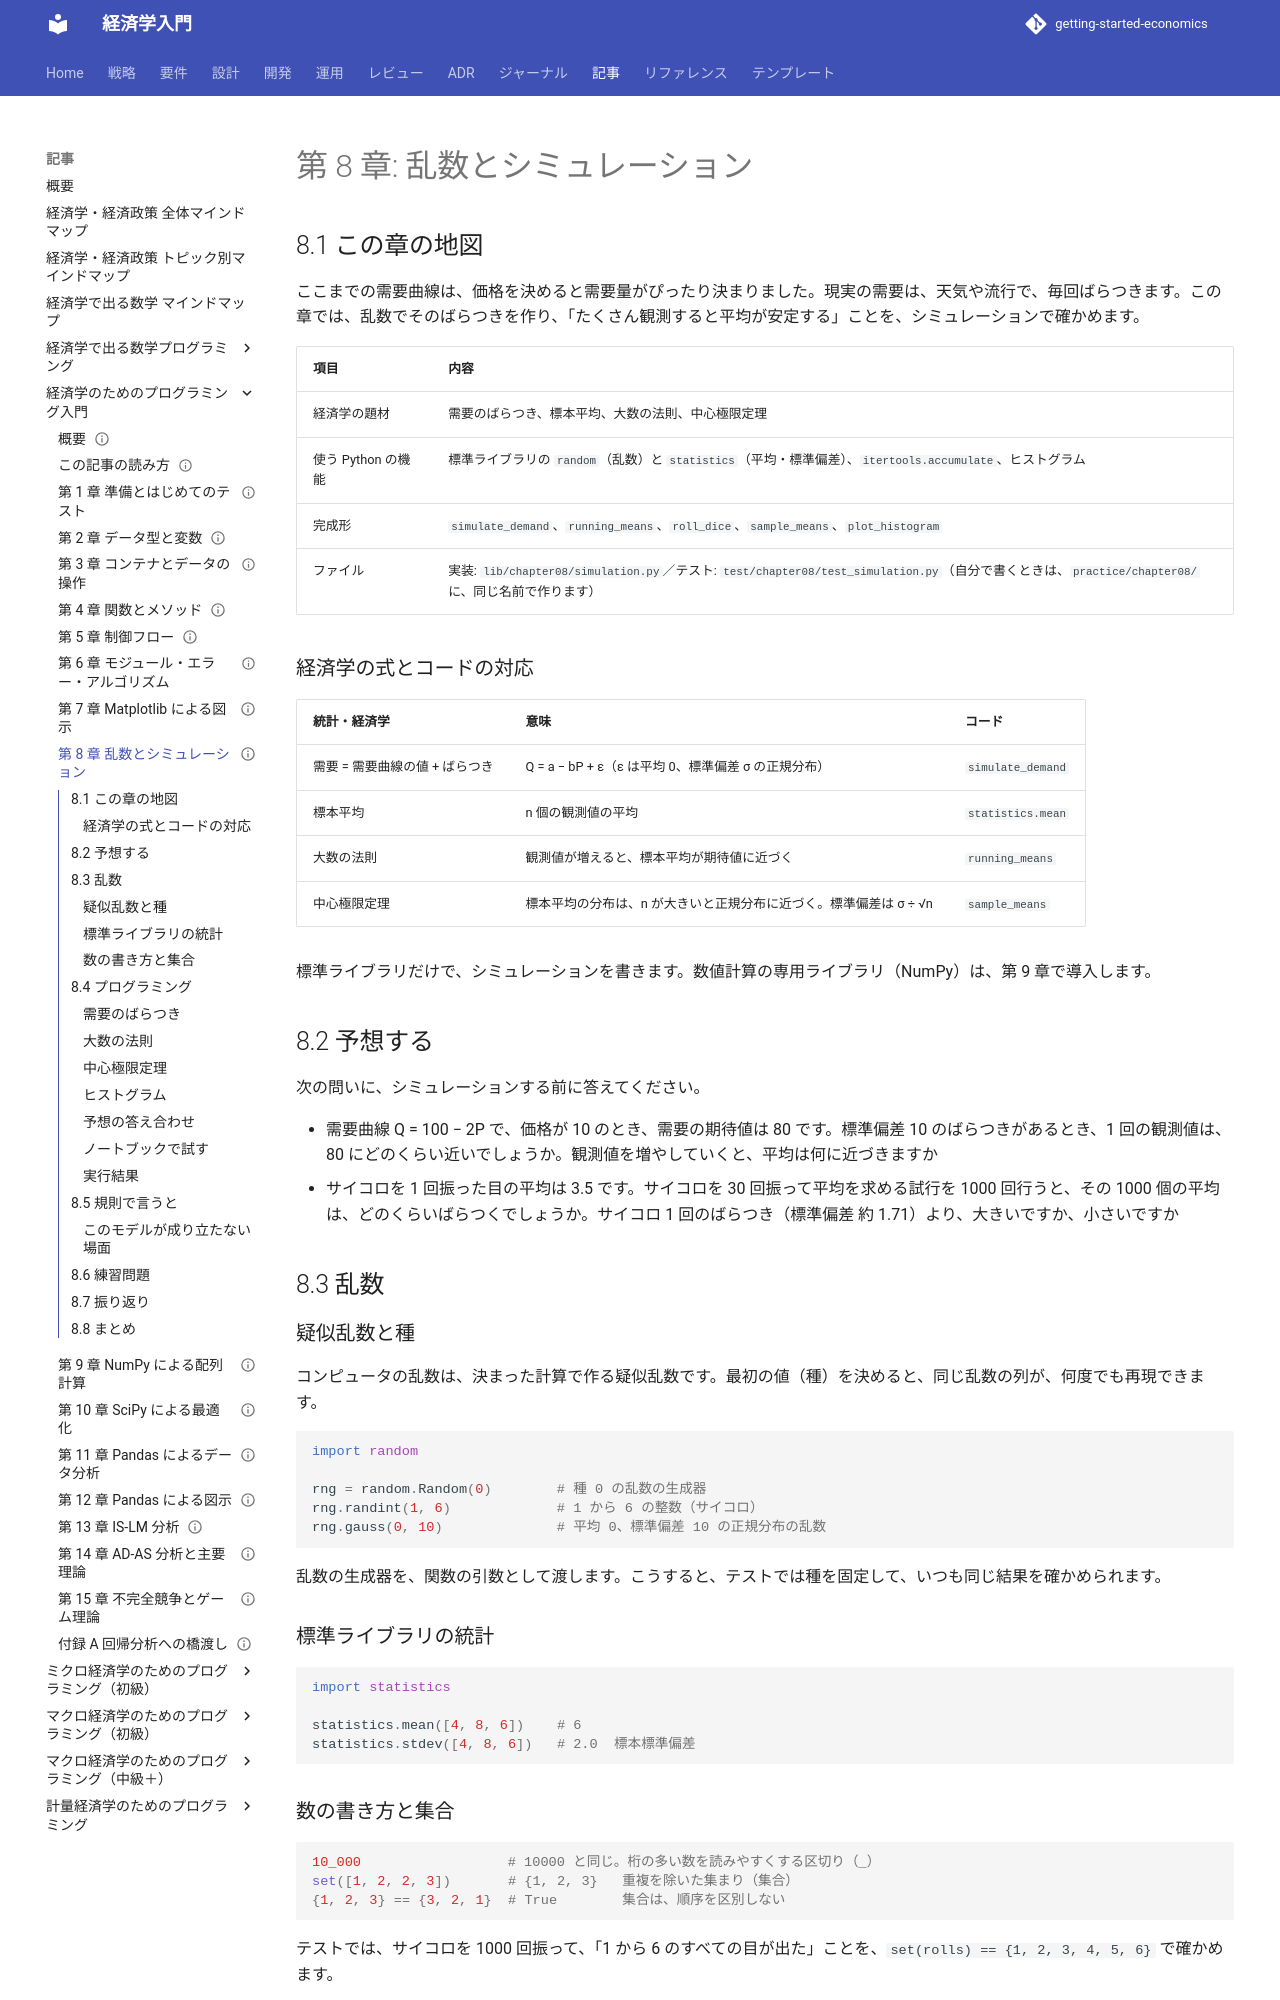

repository: k2works/getting-started-economics · page: article/economics-programming/08-random-numbers-and-simulation/index.html · generator: mkdocs

---
type: Article
title: "第 8 章: 乱数とシミュレーション"
description: "乱数で需要のばらつきを作り、大数の法則と中心極限定理を、再現できるシミュレーションで確かめる。"
tags: [article,economics-programming,python]
status: draft
generated: { by: claude-code/claude-sonnet-5-5, at: 2026-11-19T00:00:00Z }
---

# 第 8 章: 乱数とシミュレーション

## 8.1 この章の地図

ここまでの需要曲線は、価格を決めると需要量がぴったり決まりました。現実の需要は、天気や流行で、毎回ばらつきます。この章では、乱数でそのばらつきを作り、「たくさん観測すると平均が安定する」ことを、シミュレーションで確かめます。

| 項目 | 内容 |
| :--- | :--- |
| 経済学の題材 | 需要のばらつき、標本平均、大数の法則、中心極限定理 |
| 使う Python の機能 | 標準ライブラリの `random`（乱数）と `statistics`（平均・標準偏差）、`itertools.accumulate`、ヒストグラム |
| 完成形 | `simulate_demand`、`running_means`、`roll_dice`、`sample_means`、`plot_histogram` |
| ファイル | 実装: `lib/chapter08/simulation.py`／テスト: `test/chapter08/test_simulation.py`（自分で書くときは、`practice/chapter08/` に、同じ名前で作ります） |

### 経済学の式とコードの対応

| 統計・経済学 | 意味 | コード |
| :--- | :--- | :--- |
| 需要 = 需要曲線の値 + ばらつき | Q = a − bP + ε（ε は平均 0、標準偏差 σ の正規分布） | `simulate_demand` |
| 標本平均 | n 個の観測値の平均 | `statistics.mean` |
| 大数の法則 | 観測値が増えると、標本平均が期待値に近づく | `running_means` |
| 中心極限定理 | 標本平均の分布は、n が大きいと正規分布に近づく。標準偏差は σ ÷ √n | `sample_means` |

標準ライブラリだけで、シミュレーションを書きます。数値計算の専用ライブラリ（NumPy）は、第 9 章で導入します。

## 8.2 予想する

次の問いに、シミュレーションする前に答えてください。

- 需要曲線 Q = 100 − 2P で、価格が 10 のとき、需要の期待値は 80 です。標準偏差 10 のばらつきがあるとき、1 回の観測値は、80 にどのくらい近いでしょうか。観測値を増やしていくと、平均は何に近づきますか
- サイコロを 1 回振った目の平均は 3.5 です。サイコロを 30 回振って平均を求める試行を 1000 回行うと、その 1000 個の平均は、どのくらいばらつくでしょうか。サイコロ 1 回のばらつき（標準偏差 約 1.71）より、大きいですか、小さいですか

## 8.3 乱数

### 疑似乱数と種

コンピュータの乱数は、決まった計算で作る疑似乱数です。最初の値（種）を決めると、同じ乱数の列が、何度でも再現できます。

```python
import random

rng = random.Random(0)        # 種 0 の乱数の生成器
rng.randint(1, 6)             # 1 から 6 の整数（サイコロ）
rng.gauss(0, 10)              # 平均 0、標準偏差 10 の正規分布の乱数
```

乱数の生成器を、関数の引数として渡します。こうすると、テストでは種を固定して、いつも同じ結果を確かめられます。

### 標準ライブラリの統計

```python
import statistics

statistics.mean([4, 8, 6])    # 6
statistics.stdev([4, 8, 6])   # 2.0  標本標準偏差
```

### 数の書き方と集合

```python
10_000                  # 10000 と同じ。桁の多い数を読みやすくする区切り（_）
set([1, 2, 2, 3])       # {1, 2, 3}   重複を除いた集まり（集合）
{1, 2, 3} == {3, 2, 1}  # True        集合は、順序を区別しない
```

テストでは、サイコロを 1000 回振って、「1 から 6 のすべての目が出た」ことを、`set(rolls) == {1, 2, 3, 4, 5, 6}` で確かめます。

## 8.4 プログラミング
